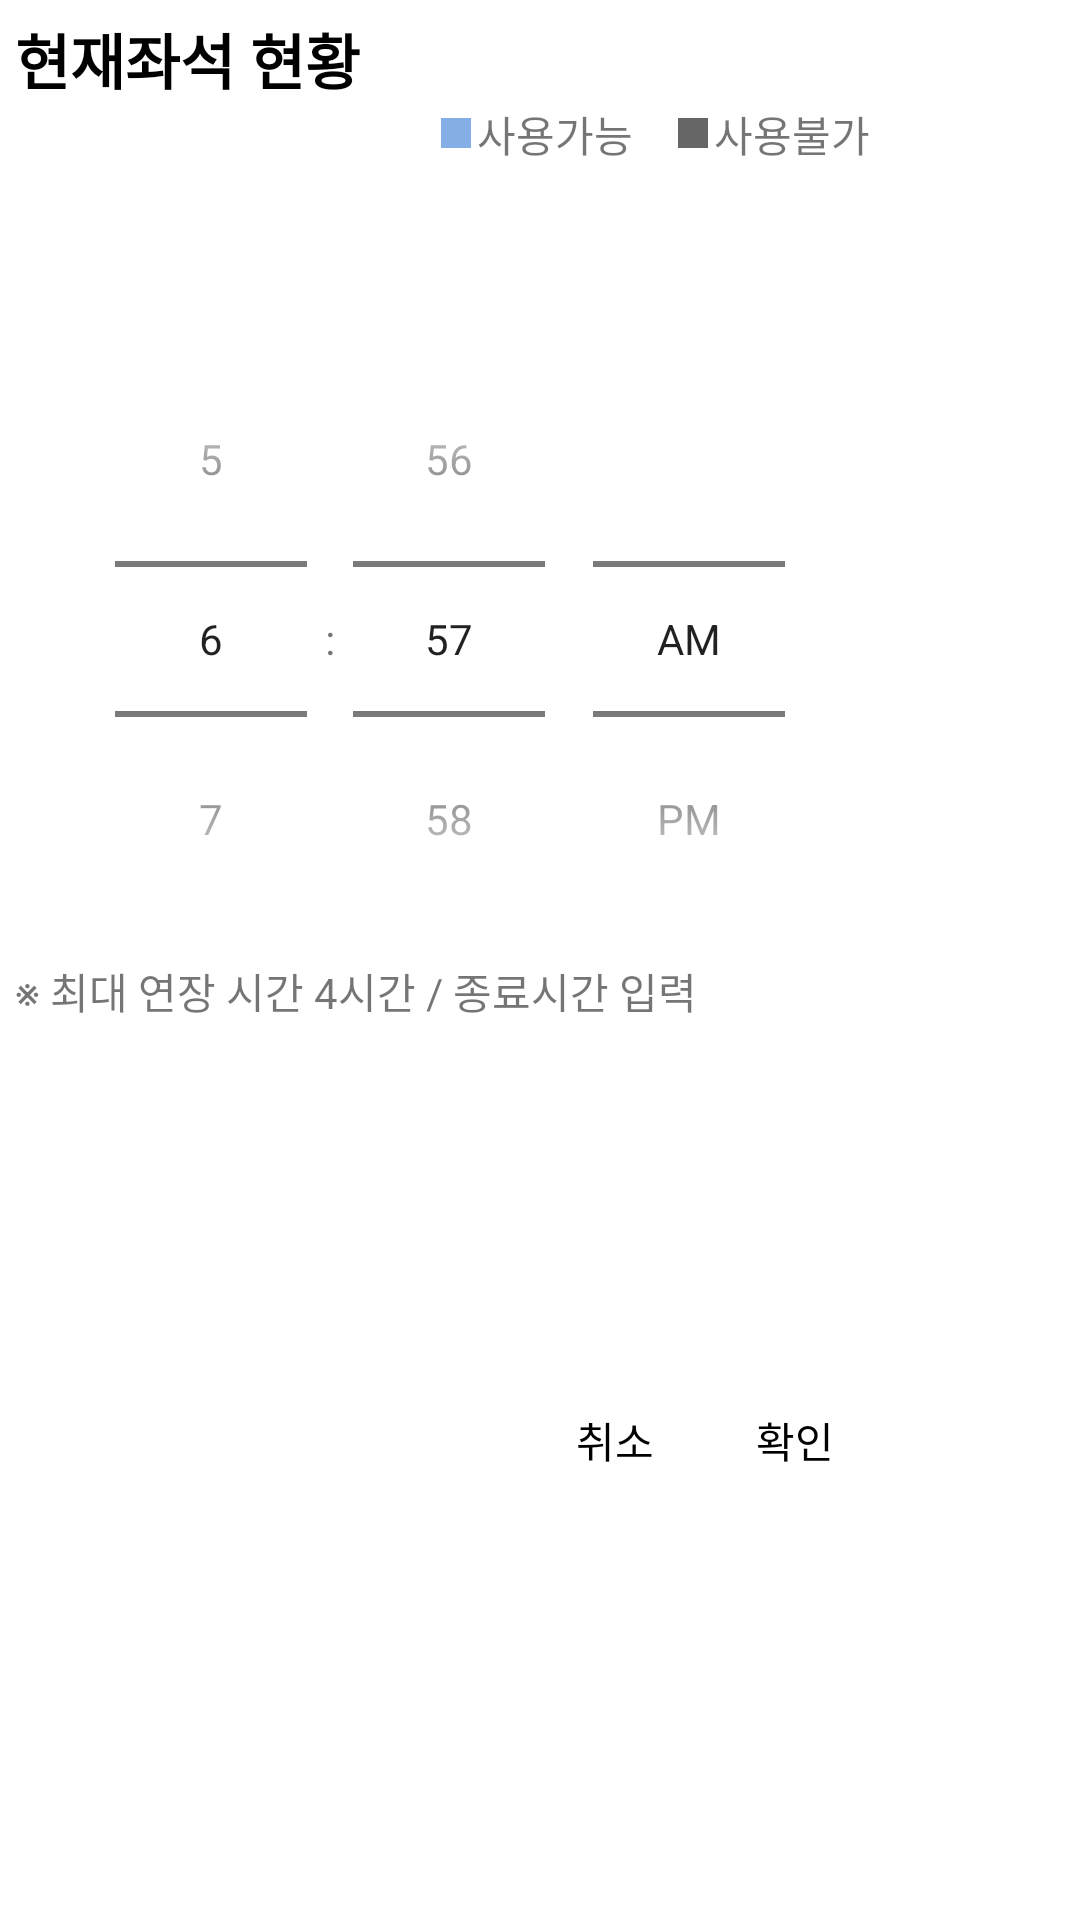

Reconstruct the res/layout file that produces this screen, plus the resources it refers to.
<!-- AndroidManifest.xml: application theme Theme.Gachon_Study_Room -->
<!-- res/layout/fragment_extension.xml -->
<?xml version="1.0" encoding="utf-8"?>
<layout xmlns:app="http://schemas.android.com/apk/res-auto"
    xmlns:tools="http://schemas.android.com/tools"
    xmlns:android="http://schemas.android.com/apk/res/android">
<data>
    <variable
        name="extension"
        type="com.cookandroid.gachon_study_room.ui.main.view.dialog.ExtensionDialog" />
</data>
    <ScrollView
        android:layout_width="match_parent"
        android:layout_height="wrap_content">
<FrameLayout
    android:layout_width="wrap_content"
    android:layout_height="wrap_content">
<androidx.constraintlayout.widget.ConstraintLayout
     android:layout_width="300dp"
    android:layout_height="500dp"
    android:orientation="vertical">

    <HorizontalScrollView
        android:id="@+id/scrollBar"
        android:layout_width="match_parent"
        android:layout_height="50dp"
        android:layout_marginTop="2dp"
        android:fillViewport="true"
        android:visibility="visible"
        app:layout_constraintEnd_toEndOf="parent"
        app:layout_constraintHorizontal_bias="0.0"
        app:layout_constraintStart_toStartOf="parent"
        app:layout_constraintTop_toBottomOf="@+id/txtAvailableSeat" />

    <TextView
        android:id="@+id/txtTopic"
        style="@style/BaseText"
        android:layout_width="wrap_content"
        android:layout_height="wrap_content"
        android:layout_marginStart="5dp"
        android:layout_marginTop="5dp"
        android:text="@string/seat_status"
        app:layout_constraintStart_toStartOf="parent"
        app:layout_constraintTop_toTopOf="parent" />

    <TextView
        android:id="@+id/availableSeat"
        android:layout_width="10dp"
        android:layout_height="10dp"
        android:layout_marginTop="5dp"
        android:layout_marginEnd="2dp"
        android:background="@color/mainColor"
        app:layout_constraintEnd_toStartOf="@+id/txtAvailableSeat"
        app:layout_constraintTop_toTopOf="@+id/txtAvailableSeat" />

    <TextView
        android:id="@+id/txtAvailableSeat"
        android:layout_width="wrap_content"
        android:layout_height="wrap_content"
        android:layout_marginEnd="15dp"
        android:text="@string/status_use"
        app:layout_constraintEnd_toStartOf="@+id/unAvailable"
        app:layout_constraintTop_toBottomOf="@+id/txtTopic" />

    <TextView
        android:id="@+id/unAvailable"
        android:layout_width="10dp"
        android:layout_height="10dp"
        android:layout_marginTop="5dp"
        android:layout_marginEnd="2dp"
        android:background="@color/unusable"
        app:layout_constraintEnd_toStartOf="@id/txtUnAvailableSeat"
        app:layout_constraintTop_toTopOf="@+id/txtUnAvailableSeat" />

    <TextView
        android:id="@+id/txtUnAvailableSeat"
        android:layout_width="wrap_content"
        android:layout_height="wrap_content"
        android:layout_marginEnd="10dp"
        android:text="@string/status_unuseable"
        app:layout_constraintEnd_toEndOf="parent"
        app:layout_constraintTop_toTopOf="@+id/txtAvailableSeat" />

    <TimePicker
        android:id="@+id/time_picker"
        android:layout_width="wrap_content"
        android:layout_height="wrap_content"
        android:timePickerMode="spinner"
        app:layout_constraintEnd_toEndOf="parent"
        app:layout_constraintStart_toStartOf="parent"
        app:layout_constraintTop_toBottomOf="@+id/scrollBar" />

    <TextView
        android:id="@+id/txtCurrent"
        style="@style/BaseText"
        android:layout_width="wrap_content"
        android:layout_height="wrap_content"
        android:layout_marginTop="20dp"
        android:gravity="center"
        android:textSize="15sp"
        app:layout_constraintEnd_toEndOf="parent"
        app:layout_constraintStart_toStartOf="parent"
        app:layout_constraintTop_toBottomOf="@+id/textView5" />

    <TextView
        android:id="@+id/txtEnd"
        style="@style/BaseText"
        android:layout_width="wrap_content"
        android:layout_height="wrap_content"
        android:textSize="15sp"
        app:layout_constraintEnd_toEndOf="parent"
        app:layout_constraintStart_toStartOf="parent"
        app:layout_constraintTop_toBottomOf="@+id/txtCurrent" />

    <TextView
        android:id="@+id/txtConfirm"
        android:layout_width="50sp"
        android:layout_height="30sp"
        android:layout_marginEnd="10dp"
        android:layout_marginBottom="5dp"
        android:clickable="true"
        android:foreground="?android:attr/selectableItemBackground"
        android:gravity="center"
        android:text="@string/confirm"
        android:textColor="@color/black"
        app:layout_constraintBottom_toBottomOf="parent"
        app:layout_constraintEnd_toEndOf="parent" />

    <TextView
        android:id="@+id/txtCancel"
        android:layout_width="50sp"
        android:layout_height="30sp"
        android:layout_marginEnd="10dp"
        android:layout_marginBottom="5dp"
        android:clickable="true"
        android:foreground="?android:attr/selectableItemBackground"
        android:gravity="center"
        android:text="@string/cancel"
        android:textColor="@color/black"
        app:layout_constraintBottom_toBottomOf="parent"
        app:layout_constraintEnd_toStartOf="@+id/txtConfirm" />

    <TextView
        android:id="@+id/textView5"
        android:layout_width="wrap_content"
        android:layout_height="wrap_content"
        android:layout_marginStart="5dp"
        android:layout_marginTop="1dp"
        android:text="@string/extension_message02"
        app:layout_constraintStart_toStartOf="parent"
        app:layout_constraintTop_toBottomOf="@+id/time_picker" />



</androidx.constraintlayout.widget.ConstraintLayout>
</FrameLayout>
    </ScrollView>
</layout>
<!-- resources referenced by this layout -->
<resources>
  <color name="black">#FF000000</color>
  <color name="mainColor">#85ADE6</color>
  <color name="unusable">#666666</color>
  <string name="cancel">취소</string>
  <string name="confirm">확인</string>
  <string name="extension_message02">※ 최대 연장 시간 4시간 / 종료시간 입력</string>
  <string name="seat_status">현재좌석 현황</string>
  <string name="status_unuseable">사용불가</string>
  <string name="status_use">사용가능</string>
  <style name="BaseText">
          <item name="android:textColor">@color/black</item>
          <item name="android:textStyle">bold</item>
          <item name="android:textSize">20sp</item>
      </style>
  <style name="Theme.Gachon_Study_Room" parent="Theme.MaterialComponents.DayNight.NoActionBar">
          
          <item name="colorPrimary">@color/black</item>
          <item name="colorPrimaryVariant">@color/white</item>
          <item name="colorOnPrimary">@color/white</item>
          
          <item name="colorSecondary">#FFC107</item>
          <item name="colorSecondaryVariant">@color/mainColor</item>
          <item name="colorOnSecondary">@color/black</item>
          
          <item name="android:statusBarColor" tools:targetApi="l">@color/black</item>
          <item name="android:timePickerStyle">@style/MyTimePickerTheme</item>
          
          <item name="fontFamily">@font/app_font</item>
      </style>
  <color name="white">#FFFFFFFF</color>
  <style name="MyTimePickerTheme" parent="android:Widget.Material.Light.TimePicker">
          <item name="android:timePickerMode">spinner</item>
      </style>
</resources>
